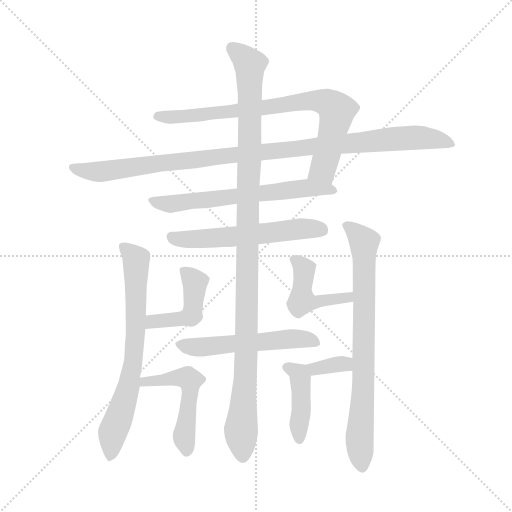
t = 0.00 s
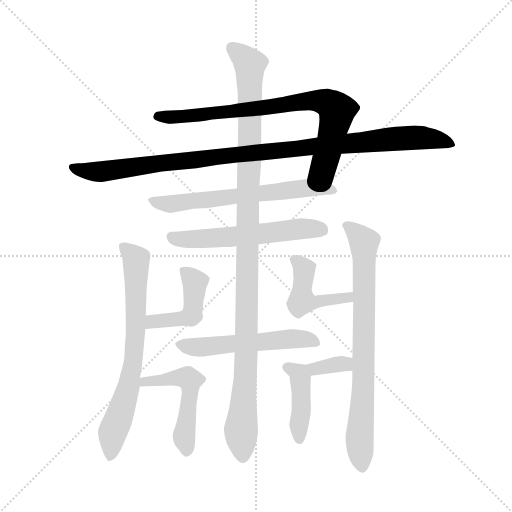
t = 2.14 s
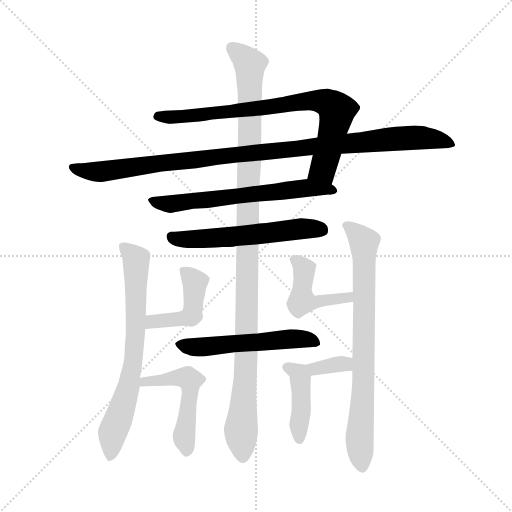
t = 4.29 s
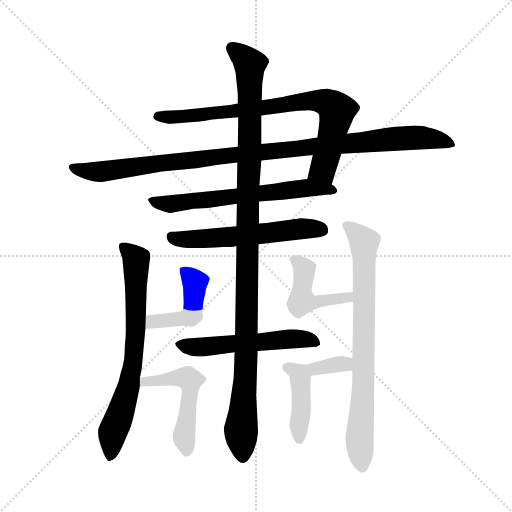
t = 6.43 s
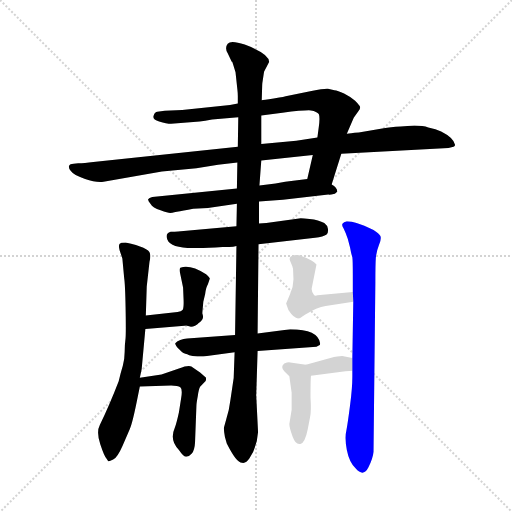
t = 8.58 s
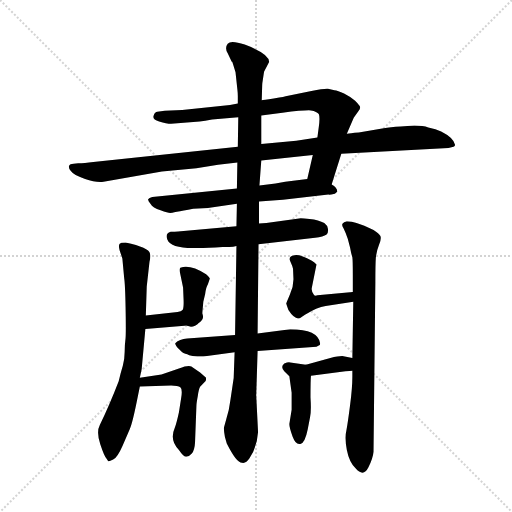
t = 10.72 s

The animated SVG that drew these frames (rendered in a browser with its animation timeline set to each time). Animation: 14 CSS @keyframes rules; one cycle of 10.72 s.

<svg version="1.1" viewBox="0 0 1024 1024" xmlns="http://www.w3.org/2000/svg">
  <g stroke="lightgray" stroke-dasharray="1,1" stroke-width="1" transform="scale(4, 4)">
    <line x1="0" y1="0" x2="256" y2="256"></line>
    <line x1="256" y1="0" x2="0" y2="256"></line>
    <line x1="128" y1="0" x2="128" y2="256"></line>
    <line x1="0" y1="128" x2="256" y2="128"></line>
  </g>
  <g transform="scale(0.92, -0.92) translate(60, -850)">
    <style type="text/css">
      
        @keyframes keyframes0 {
          from {
            stroke: blue;
            stroke-dashoffset: 815;
            stroke-width: 128;
          }
          73% {
            animation-timing-function: step-end;
            stroke: blue;
            stroke-dashoffset: 0;
            stroke-width: 128;
          }
          to {
            stroke: black;
            stroke-width: 1024;
          }
        }
        #make-me-a-hanzi-animation-0 {
          animation: keyframes0 0.9132486979166666s both;
          animation-delay: 0s;
          animation-timing-function: linear;
        }
      
        @keyframes keyframes1 {
          from {
            stroke: blue;
            stroke-dashoffset: 1085;
            stroke-width: 128;
          }
          78% {
            animation-timing-function: step-end;
            stroke: blue;
            stroke-dashoffset: 0;
            stroke-width: 128;
          }
          to {
            stroke: black;
            stroke-width: 1024;
          }
        }
        #make-me-a-hanzi-animation-1 {
          animation: keyframes1 1.1329752604166667s both;
          animation-delay: 0.9132486979166666s;
          animation-timing-function: linear;
        }
      
        @keyframes keyframes2 {
          from {
            stroke: blue;
            stroke-dashoffset: 657;
            stroke-width: 128;
          }
          68% {
            animation-timing-function: step-end;
            stroke: blue;
            stroke-dashoffset: 0;
            stroke-width: 128;
          }
          to {
            stroke: black;
            stroke-width: 1024;
          }
        }
        #make-me-a-hanzi-animation-2 {
          animation: keyframes2 0.78466796875s both;
          animation-delay: 2.0462239583333335s;
          animation-timing-function: linear;
        }
      
        @keyframes keyframes3 {
          from {
            stroke: blue;
            stroke-dashoffset: 585;
            stroke-width: 128;
          }
          66% {
            animation-timing-function: step-end;
            stroke: blue;
            stroke-dashoffset: 0;
            stroke-width: 128;
          }
          to {
            stroke: black;
            stroke-width: 1024;
          }
        }
        #make-me-a-hanzi-animation-3 {
          animation: keyframes3 0.72607421875s both;
          animation-delay: 2.8308919270833335s;
          animation-timing-function: linear;
        }
      
        @keyframes keyframes4 {
          from {
            stroke: blue;
            stroke-dashoffset: 557;
            stroke-width: 128;
          }
          64% {
            animation-timing-function: step-end;
            stroke: blue;
            stroke-dashoffset: 0;
            stroke-width: 128;
          }
          to {
            stroke: black;
            stroke-width: 1024;
          }
        }
        #make-me-a-hanzi-animation-4 {
          animation: keyframes4 0.7032877604166666s both;
          animation-delay: 3.5569661458333335s;
          animation-timing-function: linear;
        }
      
        @keyframes keyframes5 {
          from {
            stroke: blue;
            stroke-dashoffset: 1162;
            stroke-width: 128;
          }
          79% {
            animation-timing-function: step-end;
            stroke: blue;
            stroke-dashoffset: 0;
            stroke-width: 128;
          }
          to {
            stroke: black;
            stroke-width: 1024;
          }
        }
        #make-me-a-hanzi-animation-5 {
          animation: keyframes5 1.1956380208333333s both;
          animation-delay: 4.26025390625s;
          animation-timing-function: linear;
        }
      
        @keyframes keyframes6 {
          from {
            stroke: blue;
            stroke-dashoffset: 733;
            stroke-width: 128;
          }
          70% {
            animation-timing-function: step-end;
            stroke: blue;
            stroke-dashoffset: 0;
            stroke-width: 128;
          }
          to {
            stroke: black;
            stroke-width: 1024;
          }
        }
        #make-me-a-hanzi-animation-6 {
          animation: keyframes6 0.8465169270833334s both;
          animation-delay: 5.455891927083333s;
          animation-timing-function: linear;
        }
      
        @keyframes keyframes7 {
          from {
            stroke: blue;
            stroke-dashoffset: 372;
            stroke-width: 128;
          }
          55% {
            animation-timing-function: step-end;
            stroke: blue;
            stroke-dashoffset: 0;
            stroke-width: 128;
          }
          to {
            stroke: black;
            stroke-width: 1024;
          }
        }
        #make-me-a-hanzi-animation-7 {
          animation: keyframes7 0.552734375s both;
          animation-delay: 6.302408854166666s;
          animation-timing-function: linear;
        }
      
        @keyframes keyframes8 {
          from {
            stroke: blue;
            stroke-dashoffset: 365;
            stroke-width: 128;
          }
          54% {
            animation-timing-function: step-end;
            stroke: blue;
            stroke-dashoffset: 0;
            stroke-width: 128;
          }
          to {
            stroke: black;
            stroke-width: 1024;
          }
        }
        #make-me-a-hanzi-animation-8 {
          animation: keyframes8 0.5470377604166666s both;
          animation-delay: 6.855143229166666s;
          animation-timing-function: linear;
        }
      
        @keyframes keyframes9 {
          from {
            stroke: blue;
            stroke-dashoffset: 519;
            stroke-width: 128;
          }
          63% {
            animation-timing-function: step-end;
            stroke: blue;
            stroke-dashoffset: 0;
            stroke-width: 128;
          }
          to {
            stroke: black;
            stroke-width: 1024;
          }
        }
        #make-me-a-hanzi-animation-9 {
          animation: keyframes9 0.67236328125s both;
          animation-delay: 7.402180989583333s;
          animation-timing-function: linear;
        }
      
        @keyframes keyframes10 {
          from {
            stroke: blue;
            stroke-dashoffset: 795;
            stroke-width: 128;
          }
          72% {
            animation-timing-function: step-end;
            stroke: blue;
            stroke-dashoffset: 0;
            stroke-width: 128;
          }
          to {
            stroke: black;
            stroke-width: 1024;
          }
        }
        #make-me-a-hanzi-animation-10 {
          animation: keyframes10 0.89697265625s both;
          animation-delay: 8.074544270833332s;
          animation-timing-function: linear;
        }
      
        @keyframes keyframes11 {
          from {
            stroke: blue;
            stroke-dashoffset: 454;
            stroke-width: 128;
          }
          60% {
            animation-timing-function: step-end;
            stroke: blue;
            stroke-dashoffset: 0;
            stroke-width: 128;
          }
          to {
            stroke: black;
            stroke-width: 1024;
          }
        }
        #make-me-a-hanzi-animation-11 {
          animation: keyframes11 0.6194661458333334s both;
          animation-delay: 8.971516927083332s;
          animation-timing-function: linear;
        }
      
        @keyframes keyframes12 {
          from {
            stroke: blue;
            stroke-dashoffset: 345;
            stroke-width: 128;
          }
          53% {
            animation-timing-function: step-end;
            stroke: blue;
            stroke-dashoffset: 0;
            stroke-width: 128;
          }
          to {
            stroke: black;
            stroke-width: 1024;
          }
        }
        #make-me-a-hanzi-animation-12 {
          animation: keyframes12 0.53076171875s both;
          animation-delay: 9.590983072916666s;
          animation-timing-function: linear;
        }
      
        @keyframes keyframes13 {
          from {
            stroke: blue;
            stroke-dashoffset: 428;
            stroke-width: 128;
          }
          58% {
            animation-timing-function: step-end;
            stroke: blue;
            stroke-dashoffset: 0;
            stroke-width: 128;
          }
          to {
            stroke: black;
            stroke-width: 1024;
          }
        }
        #make-me-a-hanzi-animation-13 {
          animation: keyframes13 0.5983072916666666s both;
          animation-delay: 10.121744791666666s;
          animation-timing-function: linear;
        }
      
    </style>
    
      <path d="M 620 513 L 608 461 C 601 432 652 420 661 449 L 682 516 L 694 559 L 709 594 L 719 608 Q 723 613 723 617 Q 722 621 712 631 Q 702 640 688 647 Q 674 653 667 654 L 653 657 Q 646 658 617 652 L 561 641 Q 556 639 547 638 L 535 636 Q 512 633 509 632 L 457 625 L 440 622 L 336 611 L 298 609 L 282 607 Q 277 607 274 599 Q 270 591 286 586 Q 302 581 312 581 L 374 586 Q 385 587 401 590 L 458 595 L 508 599 L 554 605 Q 603 611 616 610 Q 629 608 633 602 Q 636 595 633 574 L 630 551 L 620 513 Z" fill="lightgray"></path>
    
      <path d="M 508 501 L 620 513 L 682 516 L 915 528 L 926 531 Q 930 532 929 536 Q 925 551 899 564 Q 888 570 871 573 Q 860 577 841 577 L 811 575 Q 788 574 774 571 L 720 562 Q 715 562 694 559 L 630 551 L 584 544 L 508 537 L 457 531 L 143 498 Q 123 495 110 495 L 100 494 Q 92 494 90 489 Q 89 483 94 478 Q 101 468 125 461 Q 148 453 165 455 L 292 477 L 367 484 L 414 492 L 456 497 L 508 501 Z" fill="lightgray"></path>
    
      <path d="M 608 461 L 560 455 L 539 451 L 504 447 L 455 440 L 271 422 Q 264 420 262 417 Q 261 415 267 407 Q 272 398 289 393 Q 305 387 310 387 Q 314 387 360 396 L 392 398 L 455 407 L 503 412 L 555 416 L 654 427 Q 656 426 668 429 L 673 433 Q 674 442 661 449 C 641 465 638 465 608 461 Z" fill="lightgray"></path>
    
      <path d="M 454 358 L 327 347 Q 321 346 311 346 Q 298 342 304 329 Q 311 311 359 311 Q 380 310 424 313 L 438 313 Q 448 313 454 315 L 502 319 L 625 333 Q 643 335 650 340 Q 654 344 653 352 Q 652 360 645 365 Q 633 372 613 374 Q 593 376 590 375 L 519 365 L 503 364 L 454 358 Z" fill="lightgray"></path>
    
      <path d="M 451 122 L 347 114 Q 330 113 321 104 Q 320 100 330 90 Q 339 80 347 80 Q 353 75 382 75 L 450 84 L 500 87 L 628 96 L 633 99 Q 636 99 636 103 Q 632 134 571 134 L 500 125 L 451 122 Z" fill="lightgray"></path>
    
      <path d="M 504 447 L 508 501 L 508 537 L 508 599 L 509 632 L 510 665 Q 510 669 511 674 L 514 694 L 525 715 Q 526 733 472 753 Q 442 763 435 755 Q 428 746 435 734 L 444 715 Q 444 719 447 709 L 452 693 L 456 656 Q 457 648 457 641 L 457 625 L 458 595 L 457 531 L 456 497 L 455 440 L 455 407 L 454 358 L 454 315 L 451 122 L 450 84 L 448 28 L 441 -19 Q 438 -43 432 -61 L 427 -79 Q 426 -84 429 -100 L 433 -114 Q 454 -156 466 -156 Q 475 -158 482 -147 Q 499 -122 501 -89 L 497 -10 L 500 87 L 500 125 L 502 319 L 503 364 L 503 412 L 504 447 Z" fill="lightgray"></path>
    
      <path d="M 257 164 L 259 227 L 265 281 Q 268 292 266 299 Q 264 312 213 323 Q 204 323 203 322 Q 196 321 200 306 L 206 288 L 210 245 Q 212 233 213 182 Q 214 130 213 115 Q 211 99 211 85 Q 211 70 207 55 Q 202 39 198 21 Q 178 -31 157 -74 Q 149 -89 158 -116 Q 167 -143 171 -146 L 175 -152 Q 176 -154 186 -149 Q 195 -145 206 -120 L 222 -83 Q 228 -71 240 -10 L 244 10 L 244 29 L 248 48 L 256 135 L 257 164 Z" fill="lightgray"></path>
    
      <path d="M 380 172 L 382 194 L 386 211 Q 388 226 392 232 L 396 244 Q 397 246 388 254 Q 353 276 332 268 Q 329 265 332 254 L 338 225 L 339 201 Q 340 181 337 176 C 328 148 353 127 373 149 Q 380 154 380 172 Z" fill="lightgray"></path>
    
      <path d="M 337 176 Q 334 173 326 172 L 257 164 C 227 161 226 133 256 135 L 341 142 Q 366 143 373 149 C 398 165 362 192 337 176 Z" fill="lightgray"></path>
    
      <path d="M 244 10 L 312 12 Q 327 12 332 8 Q 337 4 334 -14 L 329 -46 Q 324 -69 320 -80 Q 308 -107 329 -128 Q 339 -143 345 -143 Q 351 -143 357 -136 Q 363 -129 364 -112 L 367 -32 Q 367 -27 370 -11 Q 372 4 375 9 L 387 22 Q 388 23 388 29 L 375 40 L 356 53 Q 350 57 329 49 L 291 36 L 244 29 C 214 25 214 9 244 10 Z" fill="lightgray"></path>
    
      <path d="M 706 44 L 706 31 Q 706 7 701 -31 Q 696 -70 693 -86 Q 689 -102 694 -128 Q 699 -154 713 -168 Q 730 -188 741 -166 Q 751 -145 752 -132 L 756 237 Q 756 275 757 289 Q 758 303 764 318 Q 770 332 767 337 Q 764 342 752 350 L 732 359 L 715 365 Q 705 369 694 369 Q 687 367 685 364 Q 682 361 687 353 Q 691 345 696 331 L 701 312 Q 704 296 706 291 Q 707 284 707 253 L 707 215 L 708 194 L 706 72 L 706 44 Z" fill="lightgray"></path>
    
      <path d="M 707 215 L 630 208 Q 626 206 623 208 Q 616 217 618 225 L 628 275 Q 624 279 618 283 Q 591 298 580 295 Q 566 293 571 282 Q 576 271 577 266 L 578 243 Q 578 226 570 209 L 562 190 L 567 176 Q 580 156 590 158 Q 592 158 603 166 Q 629 182 648 185 L 708 194 C 738 198 737 218 707 215 Z" fill="lightgray"></path>
    
      <path d="M 666 74 L 605 57 C 576 49 586 29 616 33 L 691 43 Q 701 43 706 44 C 736 48 736 67 706 72 L 684 76 Q 682 76 666 74 Z" fill="lightgray"></path>
    
      <path d="M 605 57 L 571 62 Q 568 64 558 60 Q 549 53 558 43 L 569 32 L 574 -4 L 574 -41 L 569 -72 Q 569 -80 576 -99 Q 583 -118 593 -115 Q 603 -113 609 -83 L 614 -57 Q 617 -44 615 -14 Q 615 23 616 33 C 617 55 617 55 605 57 Z" fill="lightgray"></path>
    
    
      <clipPath id="make-me-a-hanzi-clip-0">
        <path d="M 620 513 L 608 461 C 601 432 652 420 661 449 L 682 516 L 694 559 L 709 594 L 719 608 Q 723 613 723 617 Q 722 621 712 631 Q 702 640 688 647 Q 674 653 667 654 L 653 657 Q 646 658 617 652 L 561 641 Q 556 639 547 638 L 535 636 Q 512 633 509 632 L 457 625 L 440 622 L 336 611 L 298 609 L 282 607 Q 277 607 274 599 Q 270 591 286 586 Q 302 581 312 581 L 374 586 Q 385 587 401 590 L 458 595 L 508 599 L 554 605 Q 603 611 616 610 Q 629 608 633 602 Q 636 595 633 574 L 630 551 L 620 513 Z"></path>
      </clipPath>
      <path clip-path="url(#make-me-a-hanzi-clip-0)" d="M 284 597 L 350 597 L 614 631 L 654 626 L 672 610 L 660 545 L 642 482 L 616 466" fill="none" id="make-me-a-hanzi-animation-0" stroke-dasharray="687 1374" stroke-linecap="round"></path>
    
      <clipPath id="make-me-a-hanzi-clip-1">
        <path d="M 508 501 L 620 513 L 682 516 L 915 528 L 926 531 Q 930 532 929 536 Q 925 551 899 564 Q 888 570 871 573 Q 860 577 841 577 L 811 575 Q 788 574 774 571 L 720 562 Q 715 562 694 559 L 630 551 L 584 544 L 508 537 L 457 531 L 143 498 Q 123 495 110 495 L 100 494 Q 92 494 90 489 Q 89 483 94 478 Q 101 468 125 461 Q 148 453 165 455 L 292 477 L 367 484 L 414 492 L 456 497 L 508 501 Z"></path>
      </clipPath>
      <path clip-path="url(#make-me-a-hanzi-clip-1)" d="M 98 486 L 123 478 L 159 477 L 478 517 L 835 551 L 885 548 L 920 538" fill="none" id="make-me-a-hanzi-animation-1" stroke-dasharray="957 1914" stroke-linecap="round"></path>
    
      <clipPath id="make-me-a-hanzi-clip-2">
        <path d="M 608 461 L 560 455 L 539 451 L 504 447 L 455 440 L 271 422 Q 264 420 262 417 Q 261 415 267 407 Q 272 398 289 393 Q 305 387 310 387 Q 314 387 360 396 L 392 398 L 455 407 L 503 412 L 555 416 L 654 427 Q 656 426 668 429 L 673 433 Q 674 442 661 449 C 641 465 638 465 608 461 Z"></path>
      </clipPath>
      <path clip-path="url(#make-me-a-hanzi-clip-2)" d="M 269 414 L 316 407 L 611 442 L 667 436" fill="none" id="make-me-a-hanzi-animation-2" stroke-dasharray="529 1058" stroke-linecap="round"></path>
    
      <clipPath id="make-me-a-hanzi-clip-3">
        <path d="M 454 358 L 327 347 Q 321 346 311 346 Q 298 342 304 329 Q 311 311 359 311 Q 380 310 424 313 L 438 313 Q 448 313 454 315 L 502 319 L 625 333 Q 643 335 650 340 Q 654 344 653 352 Q 652 360 645 365 Q 633 372 613 374 Q 593 376 590 375 L 519 365 L 503 364 L 454 358 Z"></path>
      </clipPath>
      <path clip-path="url(#make-me-a-hanzi-clip-3)" d="M 313 335 L 349 329 L 603 353 L 640 349" fill="none" id="make-me-a-hanzi-animation-3" stroke-dasharray="457 914" stroke-linecap="round"></path>
    
      <clipPath id="make-me-a-hanzi-clip-4">
        <path d="M 451 122 L 347 114 Q 330 113 321 104 Q 320 100 330 90 Q 339 80 347 80 Q 353 75 382 75 L 450 84 L 500 87 L 628 96 L 633 99 Q 636 99 636 103 Q 632 134 571 134 L 500 125 L 451 122 Z"></path>
      </clipPath>
      <path clip-path="url(#make-me-a-hanzi-clip-4)" d="M 329 104 L 362 95 L 581 114 L 627 106" fill="none" id="make-me-a-hanzi-animation-4" stroke-dasharray="429 858" stroke-linecap="round"></path>
    
      <clipPath id="make-me-a-hanzi-clip-5">
        <path d="M 504 447 L 508 501 L 508 537 L 508 599 L 509 632 L 510 665 Q 510 669 511 674 L 514 694 L 525 715 Q 526 733 472 753 Q 442 763 435 755 Q 428 746 435 734 L 444 715 Q 444 719 447 709 L 452 693 L 456 656 Q 457 648 457 641 L 457 625 L 458 595 L 457 531 L 456 497 L 455 440 L 455 407 L 454 358 L 454 315 L 451 122 L 450 84 L 448 28 L 441 -19 Q 438 -43 432 -61 L 427 -79 Q 426 -84 429 -100 L 433 -114 Q 454 -156 466 -156 Q 475 -158 482 -147 Q 499 -122 501 -89 L 497 -10 L 500 87 L 500 125 L 502 319 L 503 364 L 503 412 L 504 447 Z"></path>
      </clipPath>
      <path clip-path="url(#make-me-a-hanzi-clip-5)" d="M 443 747 L 472 724 L 483 707 L 476 106 L 464 -83 L 468 -141" fill="none" id="make-me-a-hanzi-animation-5" stroke-dasharray="1034 2068" stroke-linecap="round"></path>
    
      <clipPath id="make-me-a-hanzi-clip-6">
        <path d="M 257 164 L 259 227 L 265 281 Q 268 292 266 299 Q 264 312 213 323 Q 204 323 203 322 Q 196 321 200 306 L 206 288 L 210 245 Q 212 233 213 182 Q 214 130 213 115 Q 211 99 211 85 Q 211 70 207 55 Q 202 39 198 21 Q 178 -31 157 -74 Q 149 -89 158 -116 Q 167 -143 171 -146 L 175 -152 Q 176 -154 186 -149 Q 195 -145 206 -120 L 222 -83 Q 228 -71 240 -10 L 244 10 L 244 29 L 248 48 L 256 135 L 257 164 Z"></path>
      </clipPath>
      <path clip-path="url(#make-me-a-hanzi-clip-6)" d="M 208 313 L 234 289 L 236 277 L 234 115 L 220 10 L 184 -92 L 179 -145" fill="none" id="make-me-a-hanzi-animation-6" stroke-dasharray="605 1210" stroke-linecap="round"></path>
    
      <clipPath id="make-me-a-hanzi-clip-7">
        <path d="M 380 172 L 382 194 L 386 211 Q 388 226 392 232 L 396 244 Q 397 246 388 254 Q 353 276 332 268 Q 329 265 332 254 L 338 225 L 339 201 Q 340 181 337 176 C 328 148 353 127 373 149 Q 380 154 380 172 Z"></path>
      </clipPath>
      <path clip-path="url(#make-me-a-hanzi-clip-7)" d="M 339 261 L 364 236 L 360 185 L 370 157" fill="none" id="make-me-a-hanzi-animation-7" stroke-dasharray="244 488" stroke-linecap="round"></path>
    
      <clipPath id="make-me-a-hanzi-clip-8">
        <path d="M 337 176 Q 334 173 326 172 L 257 164 C 227 161 226 133 256 135 L 341 142 Q 366 143 373 149 C 398 165 362 192 337 176 Z"></path>
      </clipPath>
      <path clip-path="url(#make-me-a-hanzi-clip-8)" d="M 263 142 L 271 151 L 333 157 L 367 153" fill="none" id="make-me-a-hanzi-animation-8" stroke-dasharray="237 474" stroke-linecap="round"></path>
    
      <clipPath id="make-me-a-hanzi-clip-9">
        <path d="M 244 10 L 312 12 Q 327 12 332 8 Q 337 4 334 -14 L 329 -46 Q 324 -69 320 -80 Q 308 -107 329 -128 Q 339 -143 345 -143 Q 351 -143 357 -136 Q 363 -129 364 -112 L 367 -32 Q 367 -27 370 -11 Q 372 4 375 9 L 387 22 Q 388 23 388 29 L 375 40 L 356 53 Q 350 57 329 49 L 291 36 L 244 29 C 214 25 214 9 244 10 Z"></path>
      </clipPath>
      <path clip-path="url(#make-me-a-hanzi-clip-9)" d="M 251 15 L 255 21 L 328 30 L 353 23 L 340 -99 L 347 -132" fill="none" id="make-me-a-hanzi-animation-9" stroke-dasharray="391 782" stroke-linecap="round"></path>
    
      <clipPath id="make-me-a-hanzi-clip-10">
        <path d="M 706 44 L 706 31 Q 706 7 701 -31 Q 696 -70 693 -86 Q 689 -102 694 -128 Q 699 -154 713 -168 Q 730 -188 741 -166 Q 751 -145 752 -132 L 756 237 Q 756 275 757 289 Q 758 303 764 318 Q 770 332 767 337 Q 764 342 752 350 L 732 359 L 715 365 Q 705 369 694 369 Q 687 367 685 364 Q 682 361 687 353 Q 691 345 696 331 L 701 312 Q 704 296 706 291 Q 707 284 707 253 L 707 215 L 708 194 L 706 72 L 706 44 Z"></path>
      </clipPath>
      <path clip-path="url(#make-me-a-hanzi-clip-10)" d="M 693 360 L 732 320 L 731 45 L 722 -96 L 727 -163" fill="none" id="make-me-a-hanzi-animation-10" stroke-dasharray="667 1334" stroke-linecap="round"></path>
    
      <clipPath id="make-me-a-hanzi-clip-11">
        <path d="M 707 215 L 630 208 Q 626 206 623 208 Q 616 217 618 225 L 628 275 Q 624 279 618 283 Q 591 298 580 295 Q 566 293 571 282 Q 576 271 577 266 L 578 243 Q 578 226 570 209 L 562 190 L 567 176 Q 580 156 590 158 Q 592 158 603 166 Q 629 182 648 185 L 708 194 C 738 198 737 218 707 215 Z"></path>
      </clipPath>
      <path clip-path="url(#make-me-a-hanzi-clip-11)" d="M 585 282 L 601 261 L 596 199 L 614 192 L 696 203 L 700 209" fill="none" id="make-me-a-hanzi-animation-11" stroke-dasharray="326 652" stroke-linecap="round"></path>
    
      <clipPath id="make-me-a-hanzi-clip-12">
        <path d="M 666 74 L 605 57 C 576 49 586 29 616 33 L 691 43 Q 701 43 706 44 C 736 48 736 67 706 72 L 684 76 Q 682 76 666 74 Z"></path>
      </clipPath>
      <path clip-path="url(#make-me-a-hanzi-clip-12)" d="M 614 54 L 624 48 L 687 59 L 698 51" fill="none" id="make-me-a-hanzi-animation-12" stroke-dasharray="217 434" stroke-linecap="round"></path>
    
      <clipPath id="make-me-a-hanzi-clip-13">
        <path d="M 605 57 L 571 62 Q 568 64 558 60 Q 549 53 558 43 L 569 32 L 574 -4 L 574 -41 L 569 -72 Q 569 -80 576 -99 Q 583 -118 593 -115 Q 603 -113 609 -83 L 614 -57 Q 617 -44 615 -14 Q 615 23 616 33 C 617 55 617 55 605 57 Z"></path>
      </clipPath>
      <path clip-path="url(#make-me-a-hanzi-clip-13)" d="M 564 52 L 585 42 L 592 29 L 596 -3 L 591 -105" fill="none" id="make-me-a-hanzi-animation-13" stroke-dasharray="300 600" stroke-linecap="round"></path>
    
  </g>
</svg>
